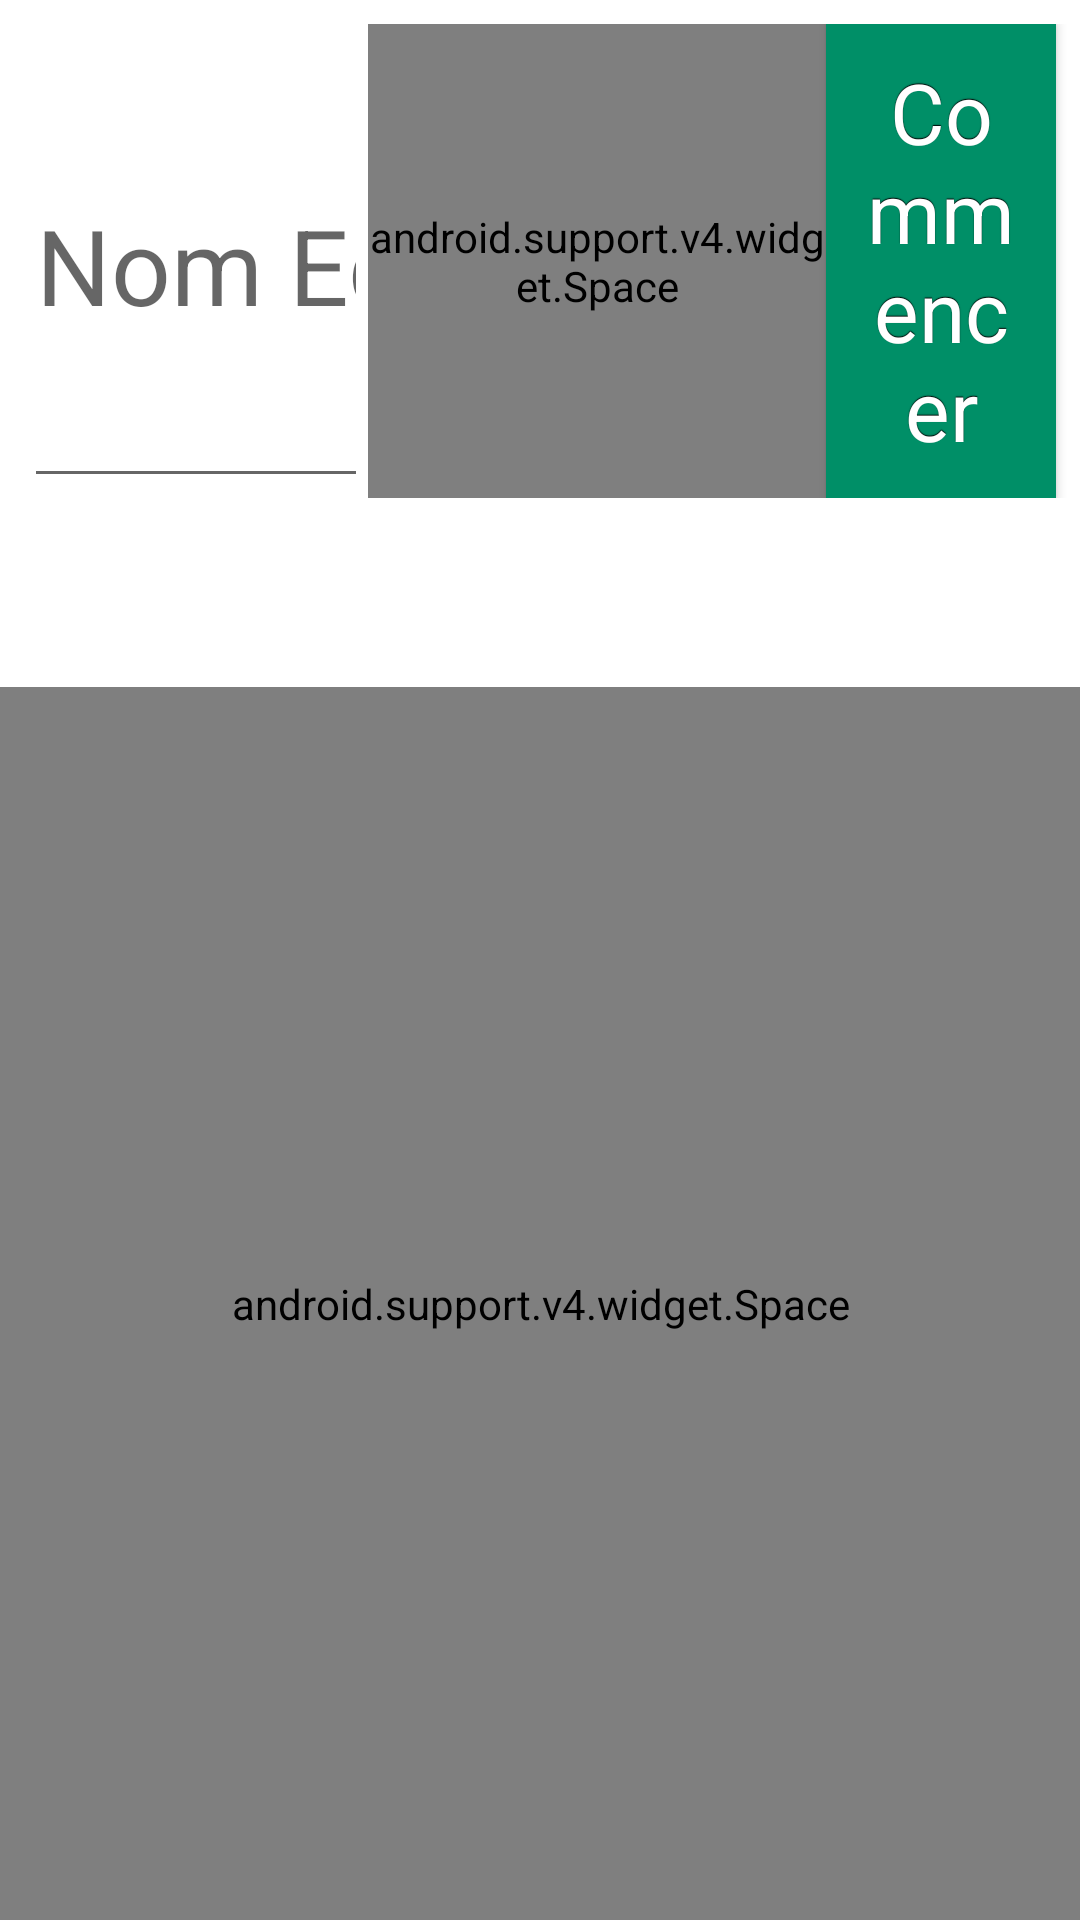

Android layout source for this screen:
<!-- AndroidManifest.xml: application theme Theme.AppCompat.Light.NoActionBar -->
<!-- res/layout/activity_nom_equipe.xml -->
<?xml version="1.0" encoding="utf-8"?>
<LinearLayout xmlns:android="http://schemas.android.com/apk/res/android"
    xmlns:app="http://schemas.android.com/apk/res-auto"
    xmlns:tools="http://schemas.android.com/tools"
    android:layout_width="match_parent"
    android:layout_height="match_parent"
    android:orientation="vertical"
    android:background="@color/colorBackground"
    android:weightSum="10"
    tools:context="martelapp.test.Activity.NomEquipeActivity">


    <LinearLayout
        android:layout_width="match_parent"
        android:layout_height="0dp"
        android:layout_marginLeft="8dp"
        android:layout_marginTop="8dp"
        android:orientation="horizontal"
        android:layout_weight="2.5"
        android:weightSum="9"
        app:layout_constraintStart_toStartOf="parent"
        app:layout_constraintTop_toTopOf="parent">


        <EditText
            android:id="@+id/editTextTeamName"
            android:layout_width="0dp"
            android:layout_height="match_parent"
            android:layout_weight="3"
            android:layout_gravity="top|left"
            android:ems="10"
            android:maxLength="18"
            android:hint="@string/hint_nom_equipe"
            android:inputType="textPersonName"
            android:selectAllOnFocus="true"
            android:textSize="35sp"
            android:textColor="@color/colorPrimary"
            app:autoSizeTextType="uniform"
            app:autoSizeMaxTextSize="80sp"
            app:autoSizeMinTextSize="12sp"
            app:autoSizeStepGranularity="4sp"/>

        <android.support.v4.widget.Space
            android:layout_width="0dp"
            android:layout_height="match_parent"
            android:layout_weight="4"/>

        <Button
            android:id="@+id/buttonStart"
            style="@style/button_vert"
            android:layout_width="0dp"
            android:layout_height="match_parent"
            android:layout_gravity="top|right"
            android:layout_weight="2"
            android:layout_marginRight="8dp"
            android:scaleType="fitEnd"
            android:text="@string/bouton_commencer"
            android:textSize="35sp"
            app:autoSizeTextType="uniform"
            app:autoSizeMaxTextSize="30sp"
            app:autoSizeMinTextSize="12sp"
            app:autoSizeStepGranularity="4sp"/>
    </LinearLayout>

    <TextView
        android:id="@+id/text_erreur_nom"
        android:layout_width="match_parent"
        android:layout_height="0dp"
        android:layout_marginLeft="10dp"
        android:layout_marginStart="10dp"
        android:layout_weight="1"
        android:text=""
        android:textColor="@color/pdfGrey"
        android:textSize="25sp"
        app:autoSizeTextType="uniform"
        app:autoSizeMaxTextSize="30sp"
        app:autoSizeMinTextSize="12sp"
        app:autoSizeStepGranularity="4sp"/>

    <android.support.v4.widget.Space
        android:layout_width="match_parent"
        android:layout_height="0dp"
        android:layout_weight="6.5"/>


</LinearLayout>
<!-- resources referenced by this layout -->
<resources>
  <color name="colorBackground">#FFFFFF</color>
  <color name="colorPrimary">#008f67</color>
  <color name="pdfGrey">#707070</color>
  <string name="bouton_commencer">Commencer</string>
  <string name="hint_nom_equipe">Nom Equipe</string>
  <style name="button_vert" parent="@android:style/Widget.Button">
          <item name="android:gravity">center_vertical|center_horizontal</item>
          <item name="android:textColor">#ffffff</item>
          <item name="android:shadowColor">#FF000000</item>
          <item name="android:background">@drawable/button_vert</item>
          <item name="android:shadowDx">0</item>
          <item name="android:shadowDy">-1</item>
          <item name="android:shadowRadius">0.2</item>
          <item name="android:textSize">18sp</item>
          <item name="android:paddingRight">10sp</item>
          <item name="android:paddingLeft">10sp</item>
          <item name="android:focusable">true</item>
          <item name="android:clickable">true</item>
      </style>
  <!-- drawable button_vert (drawable) -->
  <?xml version="1.0" encoding="utf-8"?>
  <selector xmlns:android="http://schemas.android.com/apk/res/android">
      <item android:state_pressed="true"
          android:drawable="@color/button_vert_pressed"/> 
      <item android:state_focused="true"
          android:drawable="@color/button_vert_focused"/> 
      <item android:drawable="@color/colorPrimary"/> 
  </selector>
  <color name="button_vert_pressed">#006c4e</color>
  <color name="button_vert_focused">#006c4e</color>
</resources>
